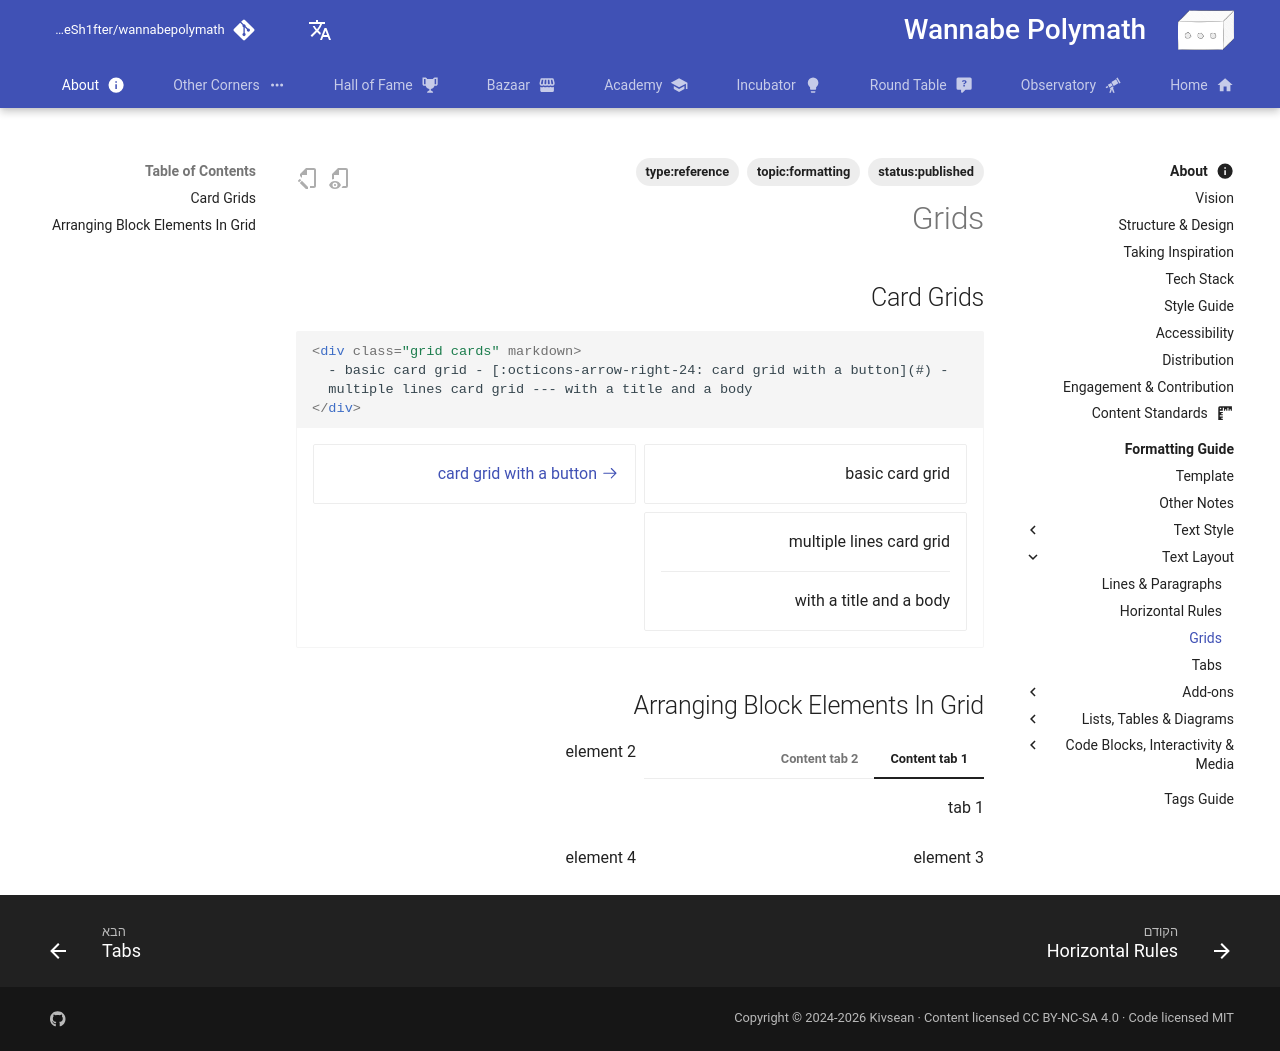

repository: Sh4peSh1fter/wannabepolymath · page: he/about/formatting_guide/text_layout/grids/index.html · generator: mkdocs

# Grids

## Card Grids

```html
<div class="grid cards" markdown>
  - basic card grid - [:octicons-arrow-right-24: card grid with a button](#) -
  multiple lines card grid --- with a title and a body
</div>
```

<div class="result" markdown>
  <div class="grid cards" markdown>

- basic card grid

- [:octicons-arrow-right-24: card grid with a button](#)

- multiple lines card grid

      ---

      with a title and a body

    </div>
  </div>

## Arranging Block Elements In Grid

<div class="grid" markdown>

=== "Content tab 1"

    tab 1

=== "Content tab 2"

    tab 2

element 2

element 3

element 4

</div>
